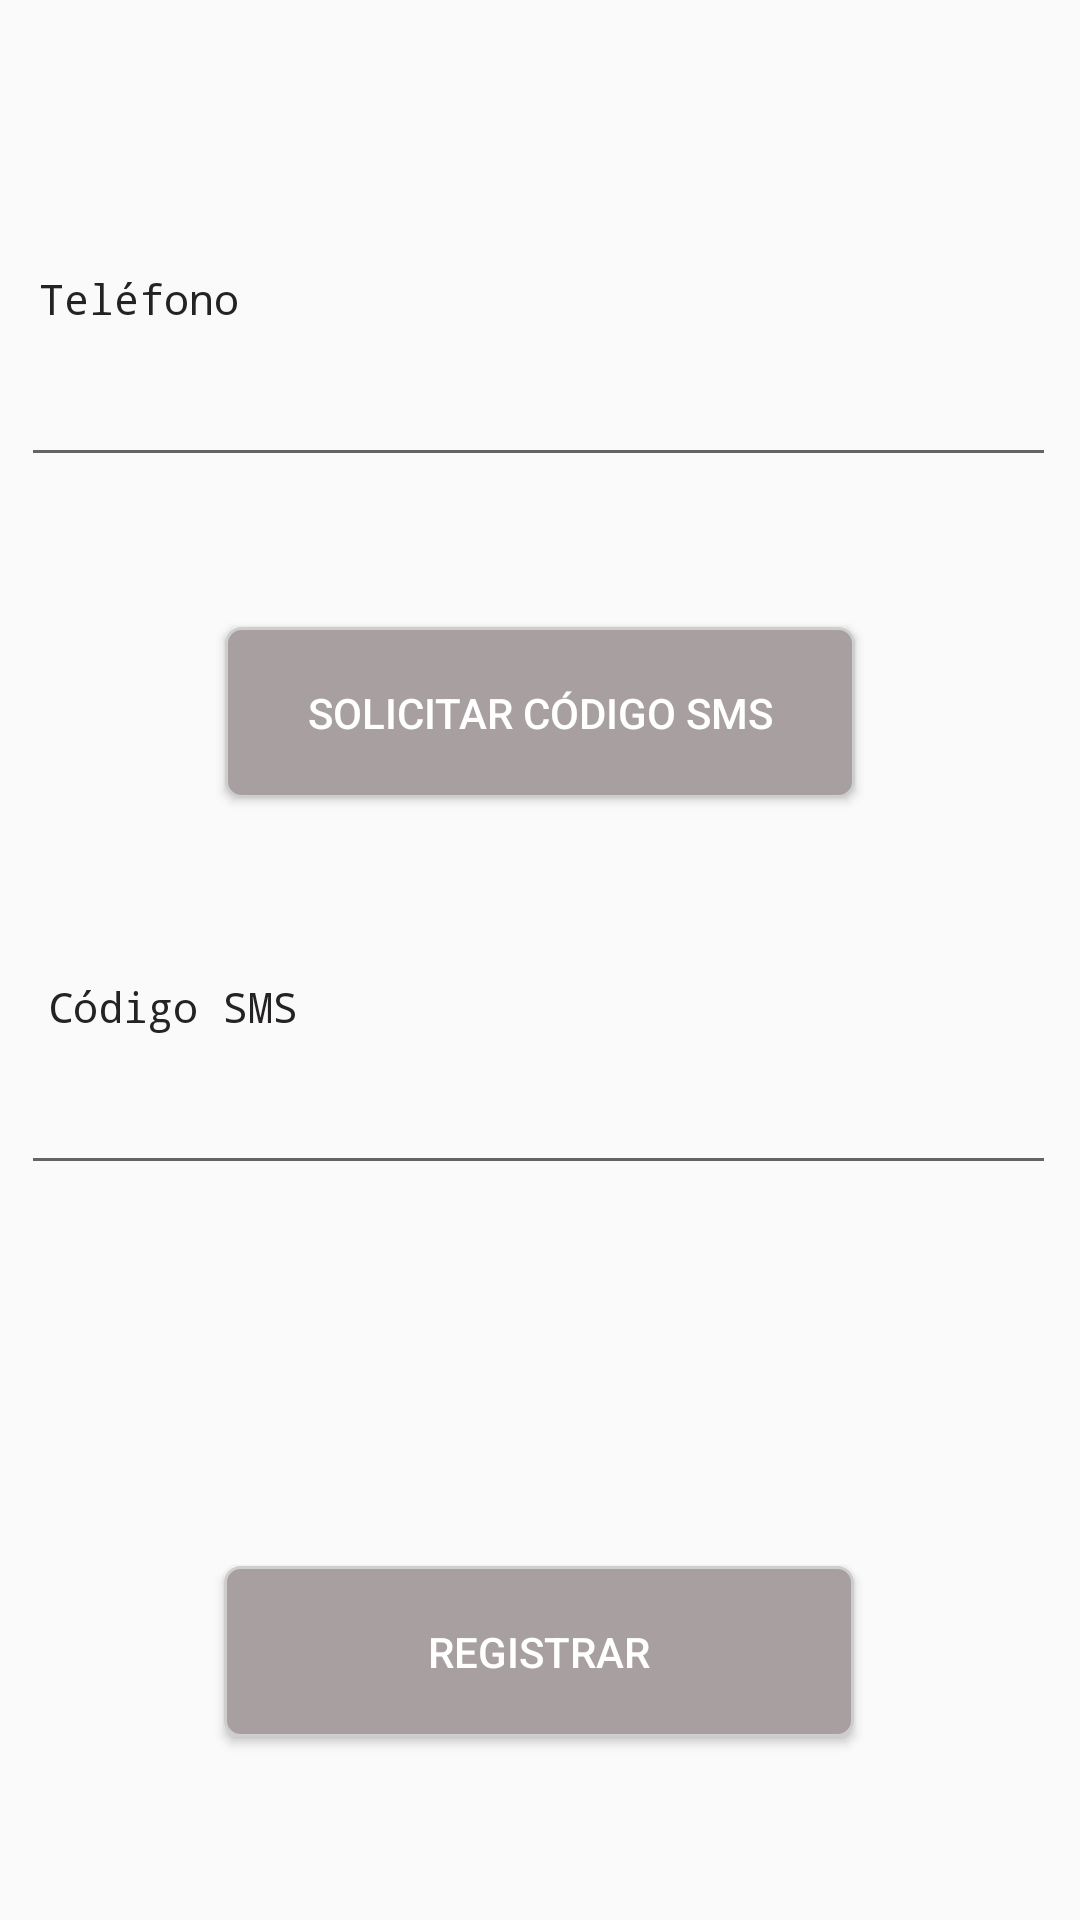

Produce the Android XML layout that renders to this screen, including the resource entries it uses.
<!-- AndroidManifest.xml: application theme AppTheme -->
<!-- res/layout/fragment_cellphone.xml -->
<?xml version="1.0" encoding="utf-8"?>
<FrameLayout xmlns:android="http://schemas.android.com/apk/res/android"
    xmlns:app="http://schemas.android.com/apk/res-auto"
    xmlns:tools="http://schemas.android.com/tools"
    android:layout_width="match_parent"
    android:layout_height="match_parent"
    tools:context=".fragments.CellphoneFragment"
    android:paddingTop="40dp"
    >
    <androidx.constraintlayout.widget.ConstraintLayout
        android:layout_width="match_parent"
        android:layout_height="match_parent">

        <TextView
            android:id="@+id/tv_cellphone"
            style="@style/simpleTextSmall"
            android:layout_width="wrap_content"
            android:layout_height="wrap_content"
            android:layout_marginTop="50dp"
            android:text="@string/cel"
            app:layout_constraintEnd_toEndOf="parent"
            app:layout_constraintHorizontal_bias="0.044"
            app:layout_constraintStart_toStartOf="parent"
            app:layout_constraintTop_toTopOf="parent"  />

        <EditText
            android:id="@+id/edit_cellphone"
            style="@style/simpleEditText"
            android:layout_marginTop="10dp"
            android:ems="10"
            android:inputType="textPersonName"
            android:text=""
            app:layout_constraintEnd_toEndOf="parent"
            app:layout_constraintHorizontal_bias="0.457"
            app:layout_constraintStart_toStartOf="parent"
            app:layout_constraintTop_toBottomOf="@+id/tv_cellphone" />


        <Button
            android:id="@+id/btn_sendsms"
            android:layout_width="210dp"
            android:layout_height="57dp"
            android:layout_marginTop="50dp"
            android:background="@drawable/button_gray"
            android:text="@string/get_smscode"
            android:textColor="@android:color/white"
            app:layout_constraintEnd_toEndOf="parent"
            app:layout_constraintStart_toStartOf="parent"
            app:layout_constraintTop_toBottomOf="@+id/edit_cellphone" />





        <TextView
            android:id="@+id/textView2"
            style="@style/simpleTextSmall"
            android:layout_width="wrap_content"
            android:layout_height="wrap_content"
            android:layout_marginStart="16dp"
            android:layout_marginTop="60dp"
            android:text="@string/sms_code"
            app:layout_constraintStart_toStartOf="parent"
            app:layout_constraintTop_toBottomOf="@+id/btn_sendsms" />


        <EditText
            android:id="@+id/edit_smscode"
            style="@style/simpleEditText"
            android:layout_marginTop="10dp"
            android:ems="10"
            android:inputType="textPersonName"
            android:text=""
            app:layout_constraintEnd_toEndOf="parent"
            app:layout_constraintHorizontal_bias="0.457"
            app:layout_constraintStart_toStartOf="parent"
            app:layout_constraintTop_toBottomOf="@+id/textView2" />



        <Button
            android:id="@+id/btn_register"
            android:layout_width="210dp"
            android:layout_height="57dp"
            android:layout_marginTop="81dp"
            android:background="@drawable/button_gray"
            android:text="@string/register"
            android:textColor="@android:color/white"
            app:layout_constraintBottom_toBottomOf="parent"
            app:layout_constraintEnd_toEndOf="parent"
            app:layout_constraintHorizontal_bias="0.498"
            app:layout_constraintStart_toStartOf="parent"
            app:layout_constraintTop_toTopOf="parent"
            app:layout_constraintVertical_bias="0.868" />
    </androidx.constraintlayout.widget.ConstraintLayout>

    <LinearLayout
        android:id="@+id/linear_progress"
        android:layout_width="match_parent"
        android:layout_height="match_parent"
        android:orientation="vertical"
        android:gravity="center"
        android:visibility="gone"
        android:background="@color/common_google_signin_btn_text_dark_disabled">

        <ProgressBar
            android:id="@+id/progressBar2"
            style="?android:attr/progressBarStyle"
            android:layout_width="match_parent"
            android:layout_height="wrap_content" />

    </LinearLayout>



</FrameLayout>
<!-- resources referenced by this layout -->
<resources>
  <!-- drawable button_gray (drawable) -->
  <?xml version="1.0" encoding="utf-8"?>
  <selector xmlns:android="http://schemas.android.com/apk/res/android" >
      <item android:state_pressed="true" >
          <shape android:shape="rectangle"  >
              <corners android:radius="5dip" />
              <stroke android:width="1dip" android:color="@color/colorGray_coco" />
              <gradient android:angle="-90" android:startColor="@color/colorGray_red" android:endColor="@color/colorGray"  />
          </shape>
      </item>
      <item android:state_focused="true">
          <shape android:shape="rectangle"  >
              <corners android:radius="5dip" />
              <stroke android:width="1dip" android:color="@color/colorGray_coco" />
              <solid android:color="#58857e"/>
          </shape>
      </item>
      <item >
          <shape android:shape="rectangle"  >
              <corners android:radius="5dip" />
              <stroke android:width="1dip" android:color="@color/colorGray_coco" />
              <gradient android:angle="-90" android:startColor="@color/colorGray" android:endColor="@color/colorGray" />
          </shape>
      </item>
  </selector>
  <string name="cel">Teléfono</string>
  <string name="get_smscode">Solicitar código SMS</string>
  <string name="register">Registrar</string>
  <string name="sms_code">Código SMS</string>
  <style name="simpleEditText">
          <item name="android:textColor">@color/colorPrimary</item>
          <item name="android:layout_width">345dp</item>
          <item name="android:layout_height">40dp</item>
      </style>
  <style name="simpleTextSmall" parent="@android:style/TextAppearance.Small">
          <item name="android:layout_width">wrap_content</item>
          <item name="android:layout_height">wrap_content</item>
          <item name="android:textColor">@color/colorPrimary</item>
          <item name="android:typeface">monospace</item>
      </style>
  <style name="AppTheme" parent="Theme.AppCompat.Light.DarkActionBar">
          
          <item name="colorPrimary">@color/colorPrimary</item>
          <item name="colorPrimaryDark">@color/colorPrimaryDark</item>
          <item name="colorAccent">@color/colorAccent</item>
      </style>
  <color name="colorGray_coco">#cecece </color>
  <color name="colorGray_red">#7B676A </color>
  <color name="colorGray">#A89FA0</color>
  <color name="colorPrimary">#242222</color>
  <color name="colorPrimaryDark">#000000</color>
  <color name="colorAccent">#FF9800</color>
</resources>
